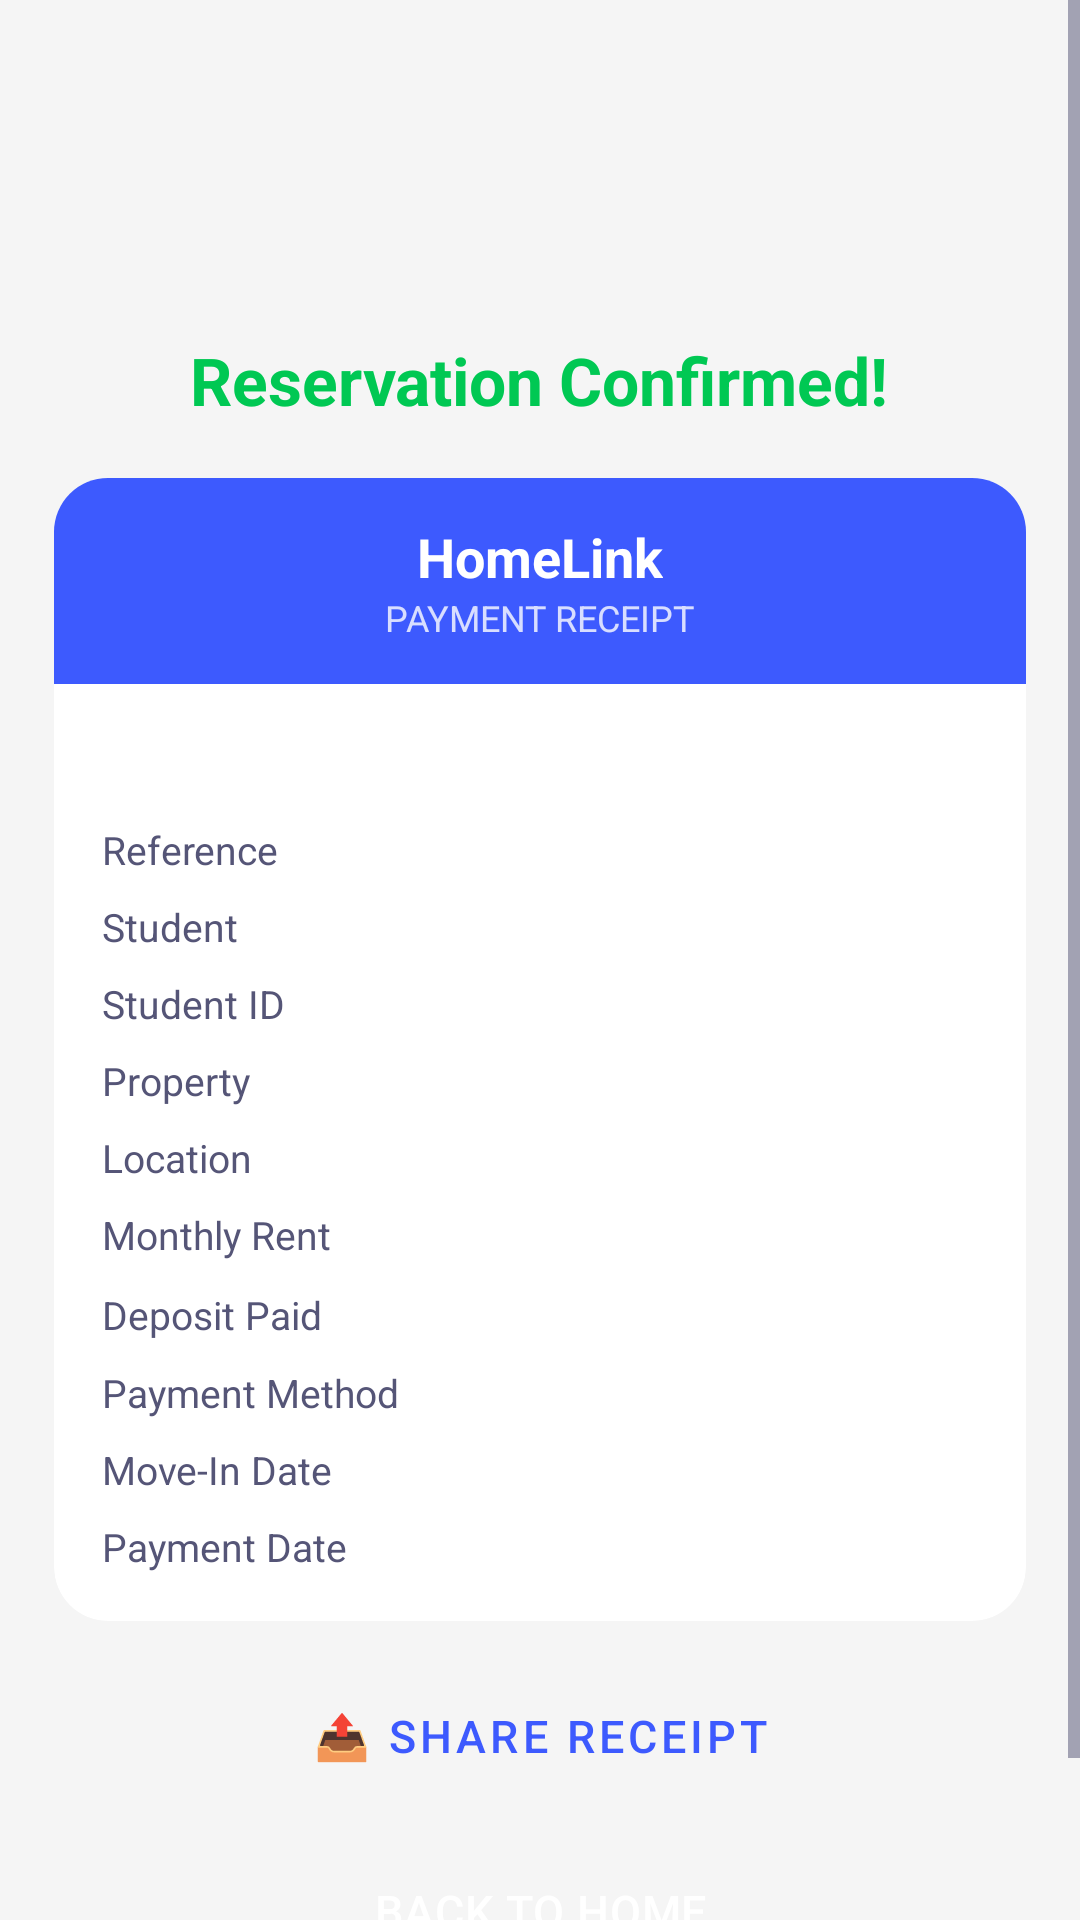

Here is an Android app screen rendered from its layout file. Give the layout XML and the strings, colors and styles it references.
<!-- AndroidManifest.xml: application theme Theme.HomeLink -->
<!-- res/layout/activity_receipt.xml -->
<?xml version="1.0" encoding="utf-8"?>
<ScrollView xmlns:android="http://schemas.android.com/apk/res/android"
    xmlns:app="http://schemas.android.com/apk/res-auto"
    android:layout_width="match_parent" android:layout_height="match_parent"
    android:background="@color/gray_100">
    <LinearLayout android:layout_width="match_parent" android:layout_height="wrap_content"
        android:gravity="center_horizontal" android:orientation="vertical" android:padding="18dp">

        <ImageView android:layout_width="72dp" android:layout_height="72dp"
            android:layout_marginTop="12dp" android:src="@drawable/ic_check_circle"
            app:tint="@color/status_available" android:contentDescription="Success"/>

        <TextView android:layout_width="wrap_content" android:layout_height="wrap_content"
            android:layout_marginTop="10dp" android:text="Reservation Confirmed!"
            android:textColor="@color/status_available" android:textSize="22sp" android:textStyle="bold"/>

        <androidx.cardview.widget.CardView style="@style/HomeLinkCard"
            android:layout_width="match_parent" android:layout_height="wrap_content"
            android:layout_marginTop="18dp">
            <LinearLayout android:layout_width="match_parent" android:layout_height="wrap_content"
                android:orientation="vertical">
                <LinearLayout android:layout_width="match_parent" android:layout_height="wrap_content"
                    android:background="@color/royal_blue" android:gravity="center"
                    android:orientation="vertical" android:padding="14dp">
                    <TextView android:layout_width="wrap_content" android:layout_height="wrap_content"
                        android:text="HomeLink" android:textColor="@color/white"
                        android:textSize="18sp" android:textStyle="bold"/>
                    <TextView android:layout_width="wrap_content" android:layout_height="wrap_content"
                        android:text="PAYMENT RECEIPT" android:textColor="#CCFFFFFF" android:textSize="12sp"/>
                </LinearLayout>

                <LinearLayout android:layout_width="match_parent" android:layout_height="wrap_content"
                    android:orientation="vertical" android:padding="16dp">

                    <TextView android:id="@+id/tv_status"
                        android:layout_width="match_parent" android:layout_height="wrap_content"
                        android:gravity="center" android:paddingBottom="10dp"
                        android:textColor="@color/status_available" android:textSize="15sp" android:textStyle="bold"/>

                    
                    <LinearLayout android:layout_width="match_parent" android:layout_height="wrap_content"
                        android:orientation="horizontal" android:paddingBottom="8dp">
                        <TextView android:layout_width="0dp" android:layout_height="wrap_content"
                            android:layout_weight="1" android:text="Reference" android:textColor="@color/text_secondary" android:textSize="13sp"/>
                        <TextView android:id="@+id/tv_ref_number"
                            android:layout_width="wrap_content" android:layout_height="wrap_content"
                            android:textColor="@color/royal_blue" android:textSize="13sp" android:textStyle="bold"/>
                    </LinearLayout>
                    <LinearLayout android:layout_width="match_parent" android:layout_height="wrap_content"
                        android:orientation="horizontal" android:paddingBottom="8dp">
                        <TextView android:layout_width="0dp" android:layout_height="wrap_content"
                            android:layout_weight="1" android:text="Student" android:textColor="@color/text_secondary" android:textSize="13sp"/>
                        <TextView android:id="@+id/tv_student_name"
                            android:layout_width="wrap_content" android:layout_height="wrap_content"
                            android:textColor="@color/text_primary" android:textSize="13sp"/>
                    </LinearLayout>
                    <LinearLayout android:layout_width="match_parent" android:layout_height="wrap_content"
                        android:orientation="horizontal" android:paddingBottom="8dp">
                        <TextView android:layout_width="0dp" android:layout_height="wrap_content"
                            android:layout_weight="1" android:text="Student ID" android:textColor="@color/text_secondary" android:textSize="13sp"/>
                        <TextView android:id="@+id/tv_student_id"
                            android:layout_width="wrap_content" android:layout_height="wrap_content"
                            android:textColor="@color/text_primary" android:textSize="13sp"/>
                    </LinearLayout>
                    <LinearLayout android:layout_width="match_parent" android:layout_height="wrap_content"
                        android:orientation="horizontal" android:paddingBottom="8dp">
                        <TextView android:layout_width="0dp" android:layout_height="wrap_content"
                            android:layout_weight="1" android:text="Property" android:textColor="@color/text_secondary" android:textSize="13sp"/>
                        <TextView android:id="@+id/tv_listing_title"
                            android:layout_width="0dp" android:layout_height="wrap_content" android:layout_weight="1"
                            android:gravity="end" android:maxLines="2"
                            android:textColor="@color/text_primary" android:textSize="13sp"/>
                    </LinearLayout>
                    <LinearLayout android:layout_width="match_parent" android:layout_height="wrap_content"
                        android:orientation="horizontal" android:paddingBottom="8dp">
                        <TextView android:layout_width="0dp" android:layout_height="wrap_content"
                            android:layout_weight="1" android:text="Location" android:textColor="@color/text_secondary" android:textSize="13sp"/>
                        <TextView android:id="@+id/tv_location"
                            android:layout_width="wrap_content" android:layout_height="wrap_content"
                            android:textColor="@color/text_primary" android:textSize="13sp"/>
                    </LinearLayout>
                    <LinearLayout android:layout_width="match_parent" android:layout_height="wrap_content"
                        android:orientation="horizontal" android:paddingBottom="8dp">
                        <TextView android:layout_width="0dp" android:layout_height="wrap_content"
                            android:layout_weight="1" android:text="Monthly Rent" android:textColor="@color/text_secondary" android:textSize="13sp"/>
                        <TextView android:id="@+id/tv_monthly_rent"
                            android:layout_width="wrap_content" android:layout_height="wrap_content"
                            android:textColor="@color/text_primary" android:textSize="13sp"/>
                    </LinearLayout>
                    <LinearLayout android:layout_width="match_parent" android:layout_height="wrap_content"
                        android:orientation="horizontal" android:paddingBottom="8dp">
                        <TextView android:layout_width="0dp" android:layout_height="wrap_content"
                            android:layout_weight="1" android:text="Deposit Paid" android:textColor="@color/text_secondary" android:textSize="13sp"/>
                        <TextView android:id="@+id/tv_deposit_paid"
                            android:layout_width="wrap_content" android:layout_height="wrap_content"
                            android:textColor="@color/status_available" android:textSize="14sp" android:textStyle="bold"/>
                    </LinearLayout>
                    <LinearLayout android:layout_width="match_parent" android:layout_height="wrap_content"
                        android:orientation="horizontal" android:paddingBottom="8dp">
                        <TextView android:layout_width="0dp" android:layout_height="wrap_content"
                            android:layout_weight="1" android:text="Payment Method" android:textColor="@color/text_secondary" android:textSize="13sp"/>
                        <TextView android:id="@+id/tv_payment_method"
                            android:layout_width="wrap_content" android:layout_height="wrap_content"
                            android:textColor="@color/text_primary" android:textSize="13sp"/>
                    </LinearLayout>
                    <LinearLayout android:layout_width="match_parent" android:layout_height="wrap_content"
                        android:orientation="horizontal" android:paddingBottom="8dp">
                        <TextView android:layout_width="0dp" android:layout_height="wrap_content"
                            android:layout_weight="1" android:text="Move-In Date" android:textColor="@color/text_secondary" android:textSize="13sp"/>
                        <TextView android:id="@+id/tv_move_in_date"
                            android:layout_width="wrap_content" android:layout_height="wrap_content"
                            android:textColor="@color/text_primary" android:textSize="13sp"/>
                    </LinearLayout>
                    <LinearLayout android:layout_width="match_parent" android:layout_height="wrap_content"
                        android:orientation="horizontal">
                        <TextView android:layout_width="0dp" android:layout_height="wrap_content"
                            android:layout_weight="1" android:text="Payment Date" android:textColor="@color/text_secondary" android:textSize="13sp"/>
                        <TextView android:id="@+id/tv_payment_date"
                            android:layout_width="wrap_content" android:layout_height="wrap_content"
                            android:textColor="@color/text_primary" android:textSize="13sp"/>
                    </LinearLayout>
                </LinearLayout>
            </LinearLayout>
        </androidx.cardview.widget.CardView>

        <Button android:id="@+id/btn_share_receipt" style="@style/HomeLinkButton.Outline"
            android:layout_width="match_parent" android:layout_height="wrap_content"
            android:layout_marginTop="14dp" android:text="📤 Share Receipt"/>
        <Button android:id="@+id/btn_back_home" style="@style/HomeLinkButton"
            android:layout_width="match_parent" android:layout_height="wrap_content"
            android:layout_marginTop="10dp" android:layout_marginBottom="20dp"
            android:text="Back to Home"/>
    </LinearLayout>
</ScrollView>
<!-- resources referenced by this layout -->
<resources>
  <color name="gray_100">#F5F5F5</color>
  <color name="royal_blue">#3D5AFE</color>
  <color name="status_available">#00C853</color>
  <color name="text_primary">#1A1A2E</color>
  <color name="text_secondary">#555577</color>
  <color name="white">#FFFFFF</color>
  <style name="HomeLinkButton" parent="Widget.MaterialComponents.Button">
          <item name="backgroundTint">@color/royal_blue</item>
          <item name="android:textColor">@color/white</item>
          <item name="cornerRadius">14dp</item>
          <item name="android:textSize">15sp</item>
          <item name="android:paddingTop">14dp</item>
          <item name="android:paddingBottom">14dp</item>
          <item name="android:letterSpacing">0.02</item>
      </style>
  <style name="HomeLinkButton.Outline" parent="Widget.MaterialComponents.Button.OutlinedButton">
          <item name="strokeColor">@color/royal_blue</item>
          <item name="android:textColor">@color/royal_blue</item>
          <item name="cornerRadius">14dp</item>
          <item name="android:textSize">15sp</item>
          <item name="android:paddingTop">14dp</item>
          <item name="android:paddingBottom">14dp</item>
      </style>
  <style name="HomeLinkCard" parent="Widget.MaterialComponents.CardView">
          <item name="cardCornerRadius">18dp</item>
          <item name="cardElevation">2dp</item>
          <item name="cardBackgroundColor">@color/white</item>
          <item name="strokeColor">@color/gray_200</item>
          <item name="strokeWidth">0.5dp</item>
      </style>
  <style name="Theme.HomeLink" parent="Theme.MaterialComponents.Light.NoActionBar">
          <item name="colorPrimary">@color/royal_blue</item>
          <item name="colorPrimaryDark">@color/royal_blue_dark</item>
          <item name="colorPrimaryVariant">@color/royal_blue_dark</item>
          <item name="colorOnPrimary">@color/white</item>
          <item name="colorSecondary">@color/accent_gold</item>
          <item name="colorOnSecondary">@color/black</item>
          <item name="android:colorBackground">@color/gray_50</item>
          <item name="android:textColorPrimary">@color/text_primary</item>
          <item name="android:textColorSecondary">@color/text_secondary</item>
          <item name="android:textColorHint">@color/text_hint</item>
          <item name="android:statusBarColor">@color/royal_blue</item>
          <item name="android:navigationBarColor">@color/white</item>
          <item name="android:windowLightStatusBar">false</item>
      </style>
  <color name="gray_200">#EEEEEE</color>
  <color name="royal_blue_dark">#0031CA</color>
  <color name="accent_gold">#FFB300</color>
  <color name="black">#000000</color>
  <color name="gray_50">#FAFAFA</color>
  <color name="text_hint">#AAAAAA</color>
</resources>
